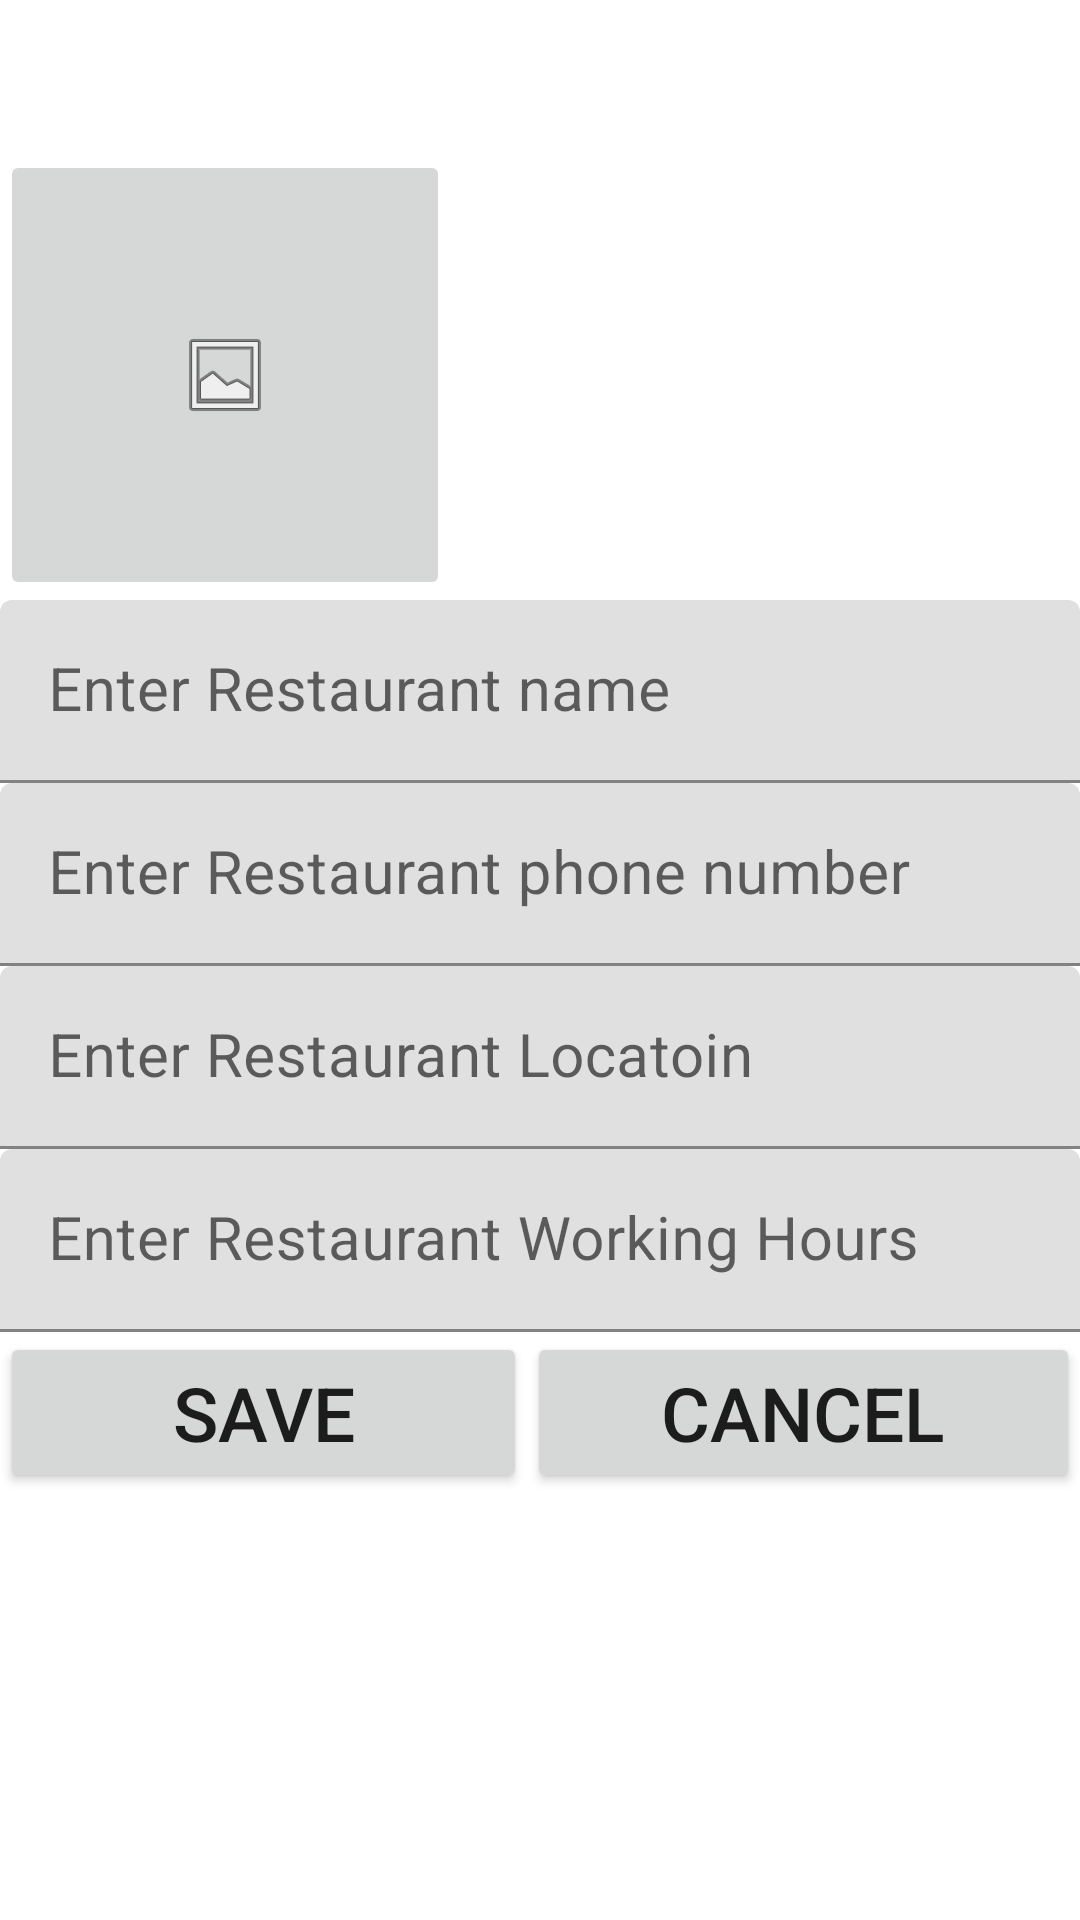

Reconstruct the res/layout file that produces this screen, plus the resources it refers to.
<!-- AndroidManifest.xml: application theme Theme.ShamFinal -->
<!-- res/layout/add_res.xml -->
<?xml version="1.0" encoding="utf-8"?>
<RelativeLayout
    xmlns:android="http://schemas.android.com/apk/res/android"
    xmlns:app="http://schemas.android.com/apk/res-auto"
    xmlns:tools="http://schemas.android.com/tools"
    android:layout_width="match_parent"
    android:layout_height="match_parent"
    tools:context=".addRes">

    <LinearLayout
        android:layout_width="match_parent"
        android:layout_height="match_parent"
        android:layout_marginTop="50dp"
        android:orientation="vertical">

        <ImageButton
            android:id="@+id/imgBtnl"
            android:layout_width="150dp"
            android:layout_height="150dp"
            app:srcCompat="@android:drawable/ic_menu_gallery" />

        <com.google.android.material.textfield.TextInputLayout
            android:layout_width="match_parent"
            android:layout_height="wrap_content">

            <com.google.android.material.textfield.TextInputEditText
                android:id="@+id/etRName"
                android:layout_width="match_parent"
                android:layout_height="wrap_content"
                android:hint="Enter Restaurant name"
                android:textSize="20sp" />
        </com.google.android.material.textfield.TextInputLayout>

        <com.google.android.material.textfield.TextInputLayout
            android:layout_width="match_parent"
            android:layout_height="wrap_content">

            <com.google.android.material.textfield.TextInputEditText
                android:id="@+id/etRPhoneNum"
                android:layout_width="match_parent"
                android:layout_height="wrap_content"
                android:hint="Enter Restaurant phone number"
                android:textSize="20sp" />
        </com.google.android.material.textfield.TextInputLayout>

        <com.google.android.material.textfield.TextInputLayout
            android:layout_width="match_parent"
            android:layout_height="wrap_content">

            <com.google.android.material.textfield.TextInputEditText
                android:id="@+id/etLocationR"
                android:layout_width="match_parent"
                android:layout_height="wrap_content"
                android:hint="Enter Restaurant Locatoin"
                android:textSize="20sp" />
        </com.google.android.material.textfield.TextInputLayout>

        <com.google.android.material.textfield.TextInputLayout
            android:layout_width="match_parent"
            android:layout_height="wrap_content">

            <com.google.android.material.textfield.TextInputEditText
                android:id="@+id/etWorkHoursR"
                android:layout_width="match_parent"
                android:layout_height="wrap_content"
                android:hint="Enter Restaurant Working Hours"
                android:textSize="20sp" />
        </com.google.android.material.textfield.TextInputLayout>

        <LinearLayout
            android:layout_width="match_parent"
            android:layout_height="wrap_content"
            android:orientation="horizontal">

            <Button
                android:id="@+id/btnSaveR"
                android:layout_width="110dp"
                android:layout_height="wrap_content"
                android:layout_weight="1"
                android:onClick="onClickSave"
                android:text="SAVE"
                android:textSize="25sp" />

            <Button
                android:id="@+id/btnCancelR"
                android:layout_width="wrap_content"
                android:layout_height="wrap_content"
                android:layout_weight="1"
                android:onClick="onClickCancel"
                android:text="CANCEL"
                android:textSize="25sp" />

        </LinearLayout>

    </LinearLayout>

</RelativeLayout>
<!-- resources referenced by this layout -->
<resources>
  <style name="Theme.ShamFinal" parent="Theme.MaterialComponents.DayNight.DarkActionBar">
          
          <item name="colorPrimary">@color/MyPrimary</item>
          <item name="colorPrimaryVariant">@color/MyPrimaryDark</item>
          <item name="colorOnPrimary">@color/MyPrimaryLight</item>
          
          <item name="colorSecondary">@color/MySeconderyText</item>
          <item name="colorSecondaryVariant">@color/MyDividerColor</item>
          <item name="colorOnSecondary">@color/MyTexrORIcon</item>
          
          <item name="android:statusBarColor">?attr/colorPrimaryVariant</item>
          
      </style>
  <color name="MyPrimary">#00BCD4</color>
  <color name="MyPrimaryDark">#0097A7</color>
  <color name="MyPrimaryLight">#B2EBF2</color>
  <color name="MySeconderyText">#757575</color>
  <color name="MyDividerColor">#BDBDBD</color>
  <color name="MyTexrORIcon">#FFFFFF</color>
</resources>
